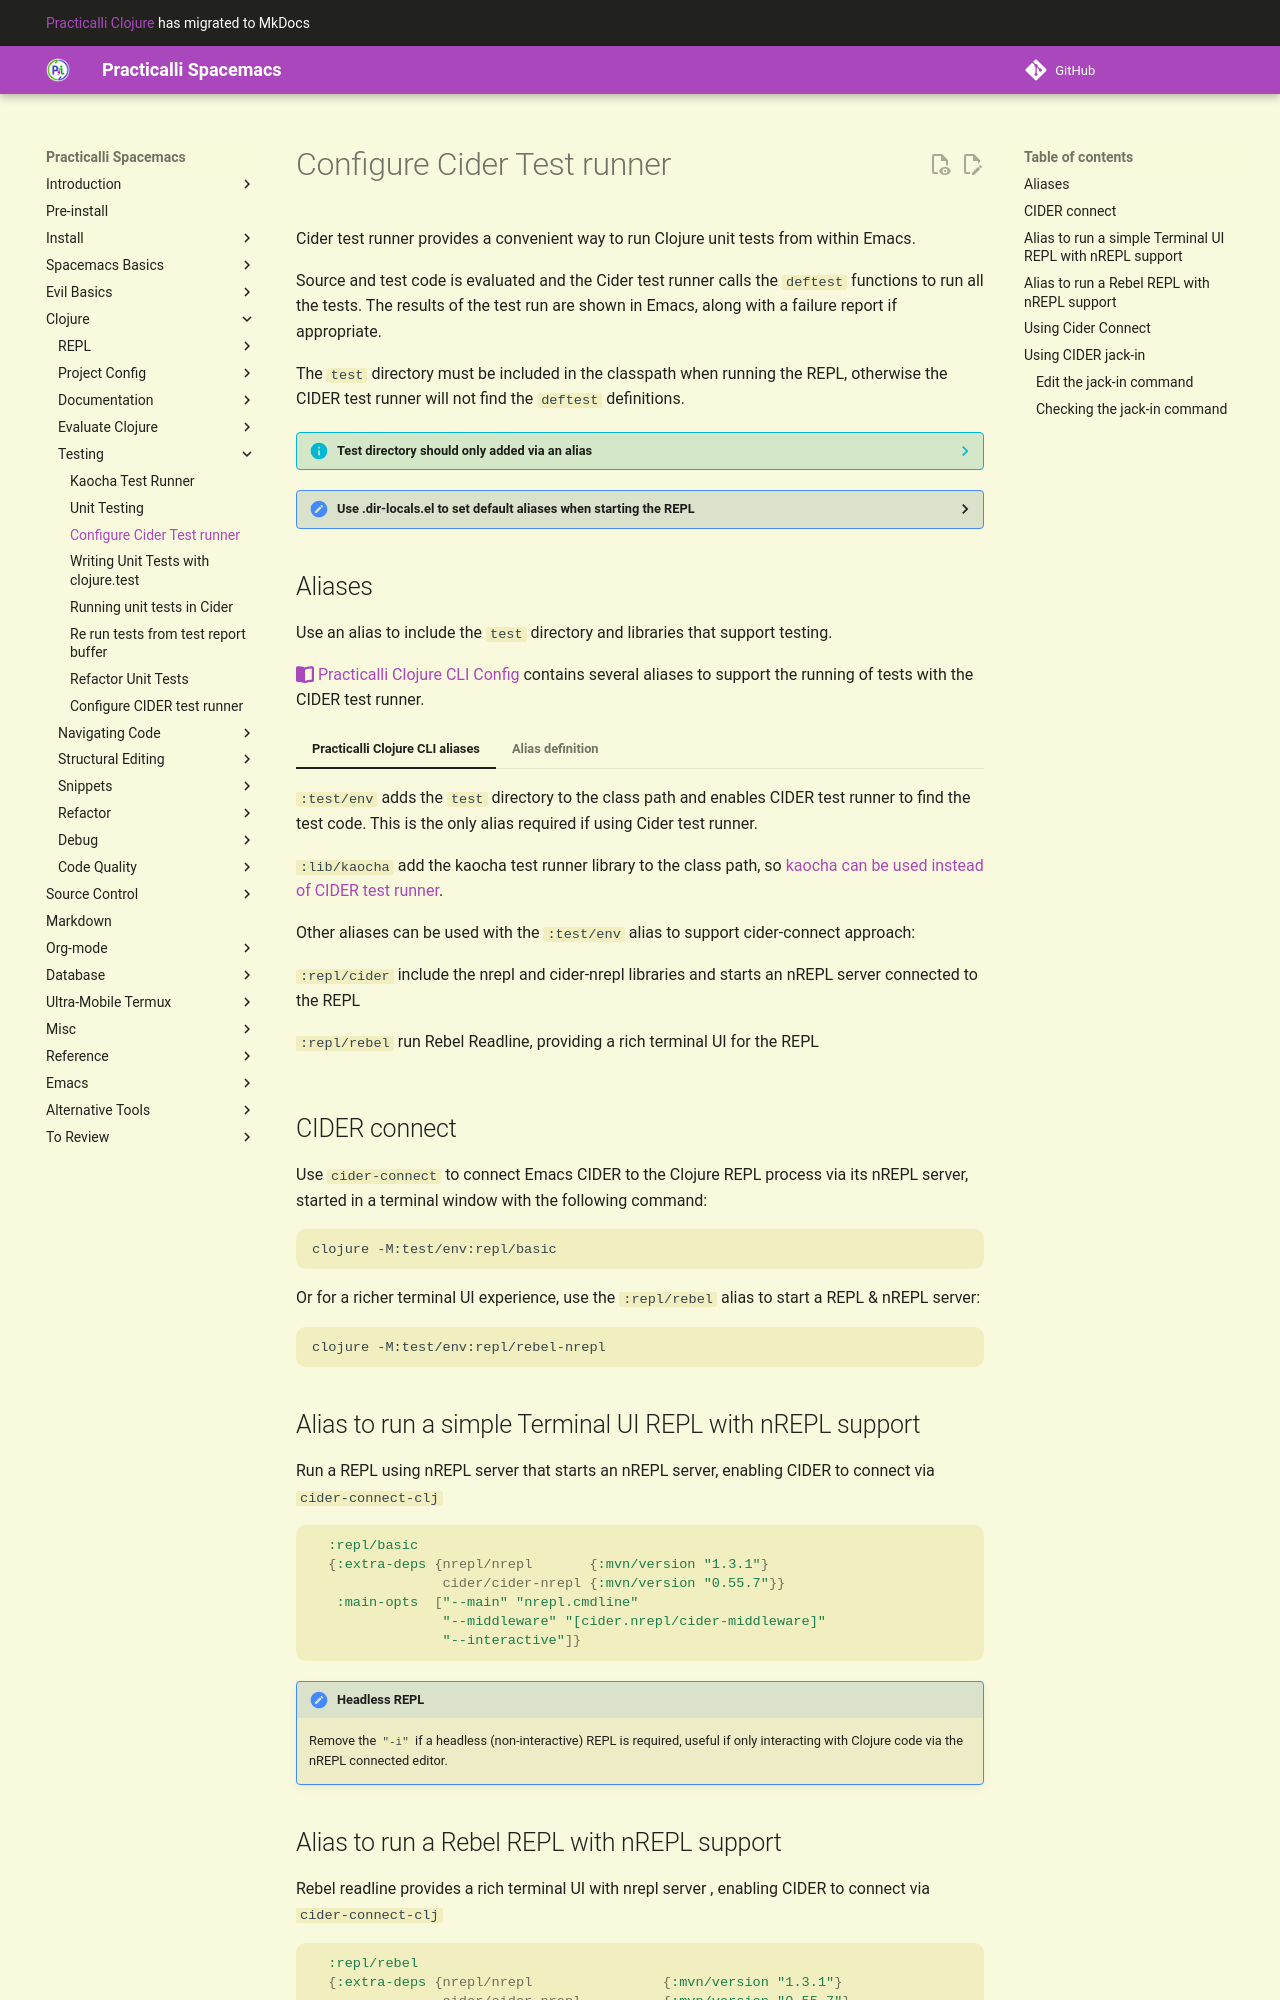

repository: practicalli/spacemacs · page: testing/unit-testing/cider-test-deps-edn-projects/index.html · generator: mkdocs

# Configure Cider Test runner

Cider test runner provides a convenient way to run Clojure unit tests from within Emacs.

Source and test code is evaluated and the Cider test runner calls the `deftest` functions to run all the tests.  The results of the test run are shown in Emacs, along with a failure report if appropriate.

The `test` directory must be included in the classpath when running the REPL, otherwise the CIDER test runner will not find the `deftest` definitions.

??? INFO "Test directory should only added via an alias"
    The `test` path should not be part of the main `:paths` configuration, otherwise test code would be included in the jar or uberjar package and deployment.

??? HINT "Use .dir-locals.el to set default aliases when starting the REPL"
    A `.dir-locals.el` is an [:fontawesome-solid-book-open: Emacs project configuration file](/spacemacs/clojure-development/project-configuration/) which can set any number of aliases that are automatically included when calling the Cider jack-in command.

    ```elisp
    ((clojure-mode . ((cider-preferred-build-tool . clojure-cli)
                      (cider-clojure-cli-aliases . ":env/test"))))
    ```


## Aliases

Use an alias to include the `test` directory and libraries that support testing.

[:fontawesome-solid-book-open: Practicalli Clojure CLI Config](https://practical.li/clojure/clojure-cli/install/community-tools.html) contains several aliases to support the running of tests with the CIDER test runner.


=== "Practicalli Clojure CLI aliases"

    `:test/env` adds the `test` directory to the class path and enables CIDER test runner to find the test code.  This is the only alias required if using Cider test runner.

    `:lib/kaocha` add the kaocha test runner library to the class path, so [kaocha can be used instead of CIDER test runner](/testing/kaocha-test-runner.md).


    Other aliases can be used with the `:test/env` alias to support cider-connect approach:

    `:repl/cider` include the nrepl and cider-nrepl libraries and starts an nREPL server connected to the REPL

    `:repl/rebel` run Rebel Readline, providing a rich terminal UI for the REPL



=== "Alias definition"

    Add the `test` directory to the classpath when starting the REPL using a `:test/env` alias added to the project `deps.edn` file.

    ```clojure
    :aliases
    {
      :test/env
      {:extra-paths ["test"]}
    }
    ```


## CIDER connect

Use `cider-connect` to connect Emacs CIDER to the Clojure REPL process via its nREPL server, started in a terminal window with the following command:

```shell
clojure -M:test/env:repl/basic
```

Or for a richer terminal UI experience, use the `:repl/rebel` alias to start a REPL & nREPL server:

```shell
clojure -M:test/env:repl/rebel-nrepl
```


## Alias to run a simple Terminal UI REPL with nREPL support

Run a REPL using nREPL server that starts an nREPL server, enabling CIDER to connect via `cider-connect-clj`

```clojure
  :repl/basic
  {:extra-deps {nrepl/nrepl       {:mvn/version "1.3.1"}
                cider/cider-nrepl {:mvn/version "0.55.7"}}
   :main-opts  ["--main" "nrepl.cmdline"
                "--middleware" "[cider.nrepl/cider-middleware]"
                "--interactive"]}
```

!!! HINT "Headless REPL"
    Remove the `"-i"` if a headless (non-interactive) REPL is required, useful if only interacting with Clojure code via the nREPL connected editor.
